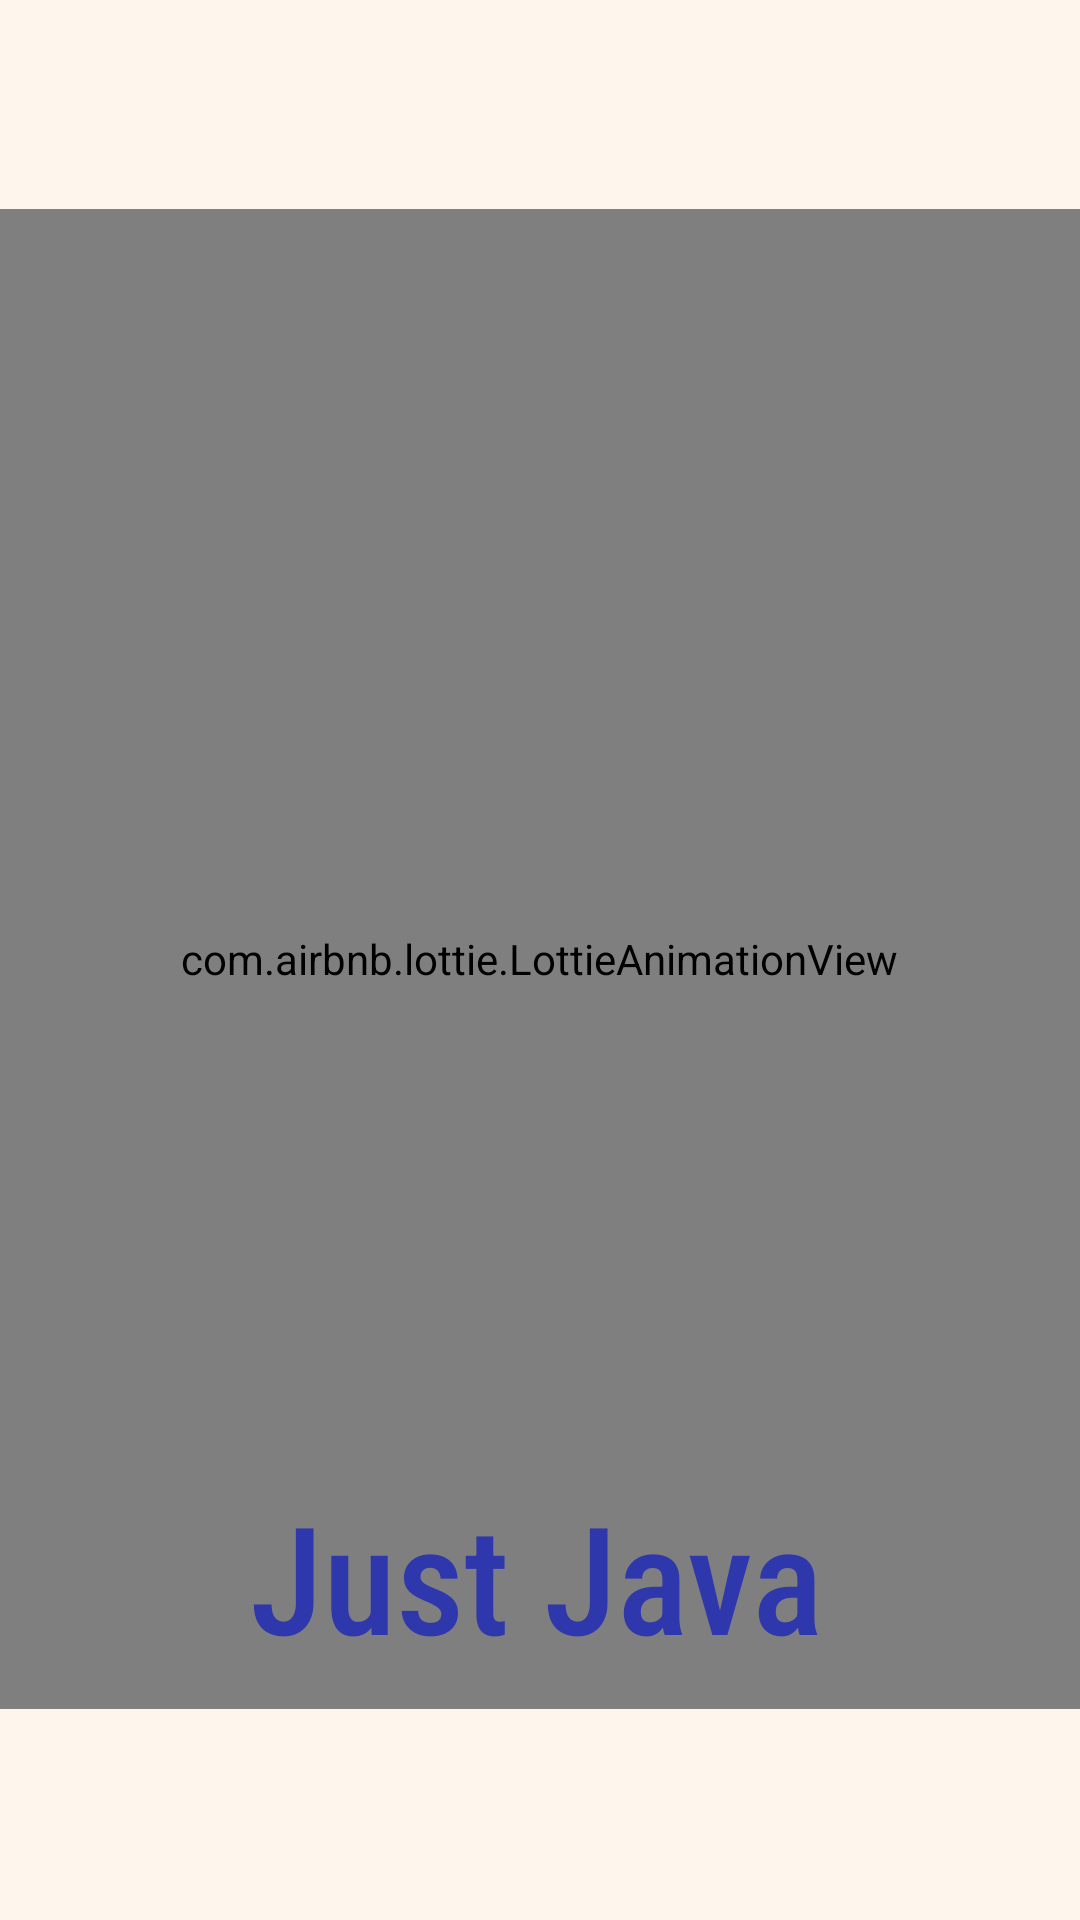

Reconstruct the res/layout file that produces this screen, plus the resources it refers to.
<!-- AndroidManifest.xml: application theme Theme.JustJava -->
<!-- res/layout/splash.xml -->
<?xml version="1.0" encoding="utf-8"?>
    <androidx.constraintlayout.widget.ConstraintLayout
        xmlns:android="http://schemas.android.com/apk/res/android"
        xmlns:app="http://schemas.android.com/apk/res-auto"
        xmlns:tools="http://schemas.android.com/tools"
        android:layout_width="match_parent"
        android:layout_height="match_parent"
        style="@style/BGcolor">

    <com.airbnb.lottie.LottieAnimationView
        android:id="@+id/animationView"
        android:layout_width="500dp"
        android:layout_height="500dp"
        android:layout_alignParentTop="true"
        android:layout_gravity="clip_horizontal|center"
        android:foregroundGravity="clip_horizontal"
        app:layout_constraintBottom_toBottomOf="parent"
        app:layout_constraintEnd_toEndOf="parent"
        app:layout_constraintHorizontal_bias="0.505"
        app:layout_constraintStart_toStartOf="parent"
        app:layout_constraintTop_toTopOf="parent"
        app:layout_constraintVertical_bias="0.497"
        app:lottie_autoPlay="true"
        app:lottie_loop="true"
        app:lottie_rawRes="@raw/starting_animation" />

    <TextView
        android:id="@+id/textView"
        android:layout_width="wrap_content"
        android:layout_height="78dp"
        android:layout_alignTop="@+id/animationView"
        android:layout_alignBottom="@+id/animationView"
        android:layout_alignParentStart="true"
        android:layout_alignParentEnd="true"
        android:fontFamily="sans-serif-condensed-medium"
        android:gravity="center_horizontal"
        android:text="Just Java"
        android:textColor="#2F37AD"
        android:textSize="50sp"
        app:layout_constraintBottom_toBottomOf="parent"
        app:layout_constraintEnd_toEndOf="@+id/animationView"
        app:layout_constraintHorizontal_bias="0.498"
        app:layout_constraintStart_toStartOf="@+id/animationView"
        app:layout_constraintTop_toTopOf="@+id/animationView"
        app:layout_constraintVertical_bias="0.858" />
</androidx.constraintlayout.widget.ConstraintLayout>
<!-- resources referenced by this layout -->
<resources>
  <style name="BGcolor">
          <item name="android:background">#FEF5ED</item>
      </style>
  <style name="Theme.JustJava" parent="Theme.MaterialComponents.DayNight.DarkActionBar">
          
          <item name="colorPrimary">#3F51B5</item>
          <item name="colorPrimaryVariant">#303F9F</item>
          <item name="colorOnPrimary">@color/white</item>
          
          <item name="colorSecondary">@color/teal_200</item>
          <item name="colorSecondaryVariant">@color/teal_700</item>
          <item name="colorOnSecondary">@color/black</item>
          
          <item name="android:statusBarColor" tools:targetApi="l">?attr/colorPrimaryVariant</item>
          
      </style>
  <!-- not gathered from this repository: default colours our renderer supplied (Android Studio template values) -->
  <color name="teal_200">#FF03DAC5</color>
  <color name="teal_700">#FF018786</color>
  <color name="black">#FF000000</color>
  <color name="white">#FFFFFFFF</color>
</resources>
